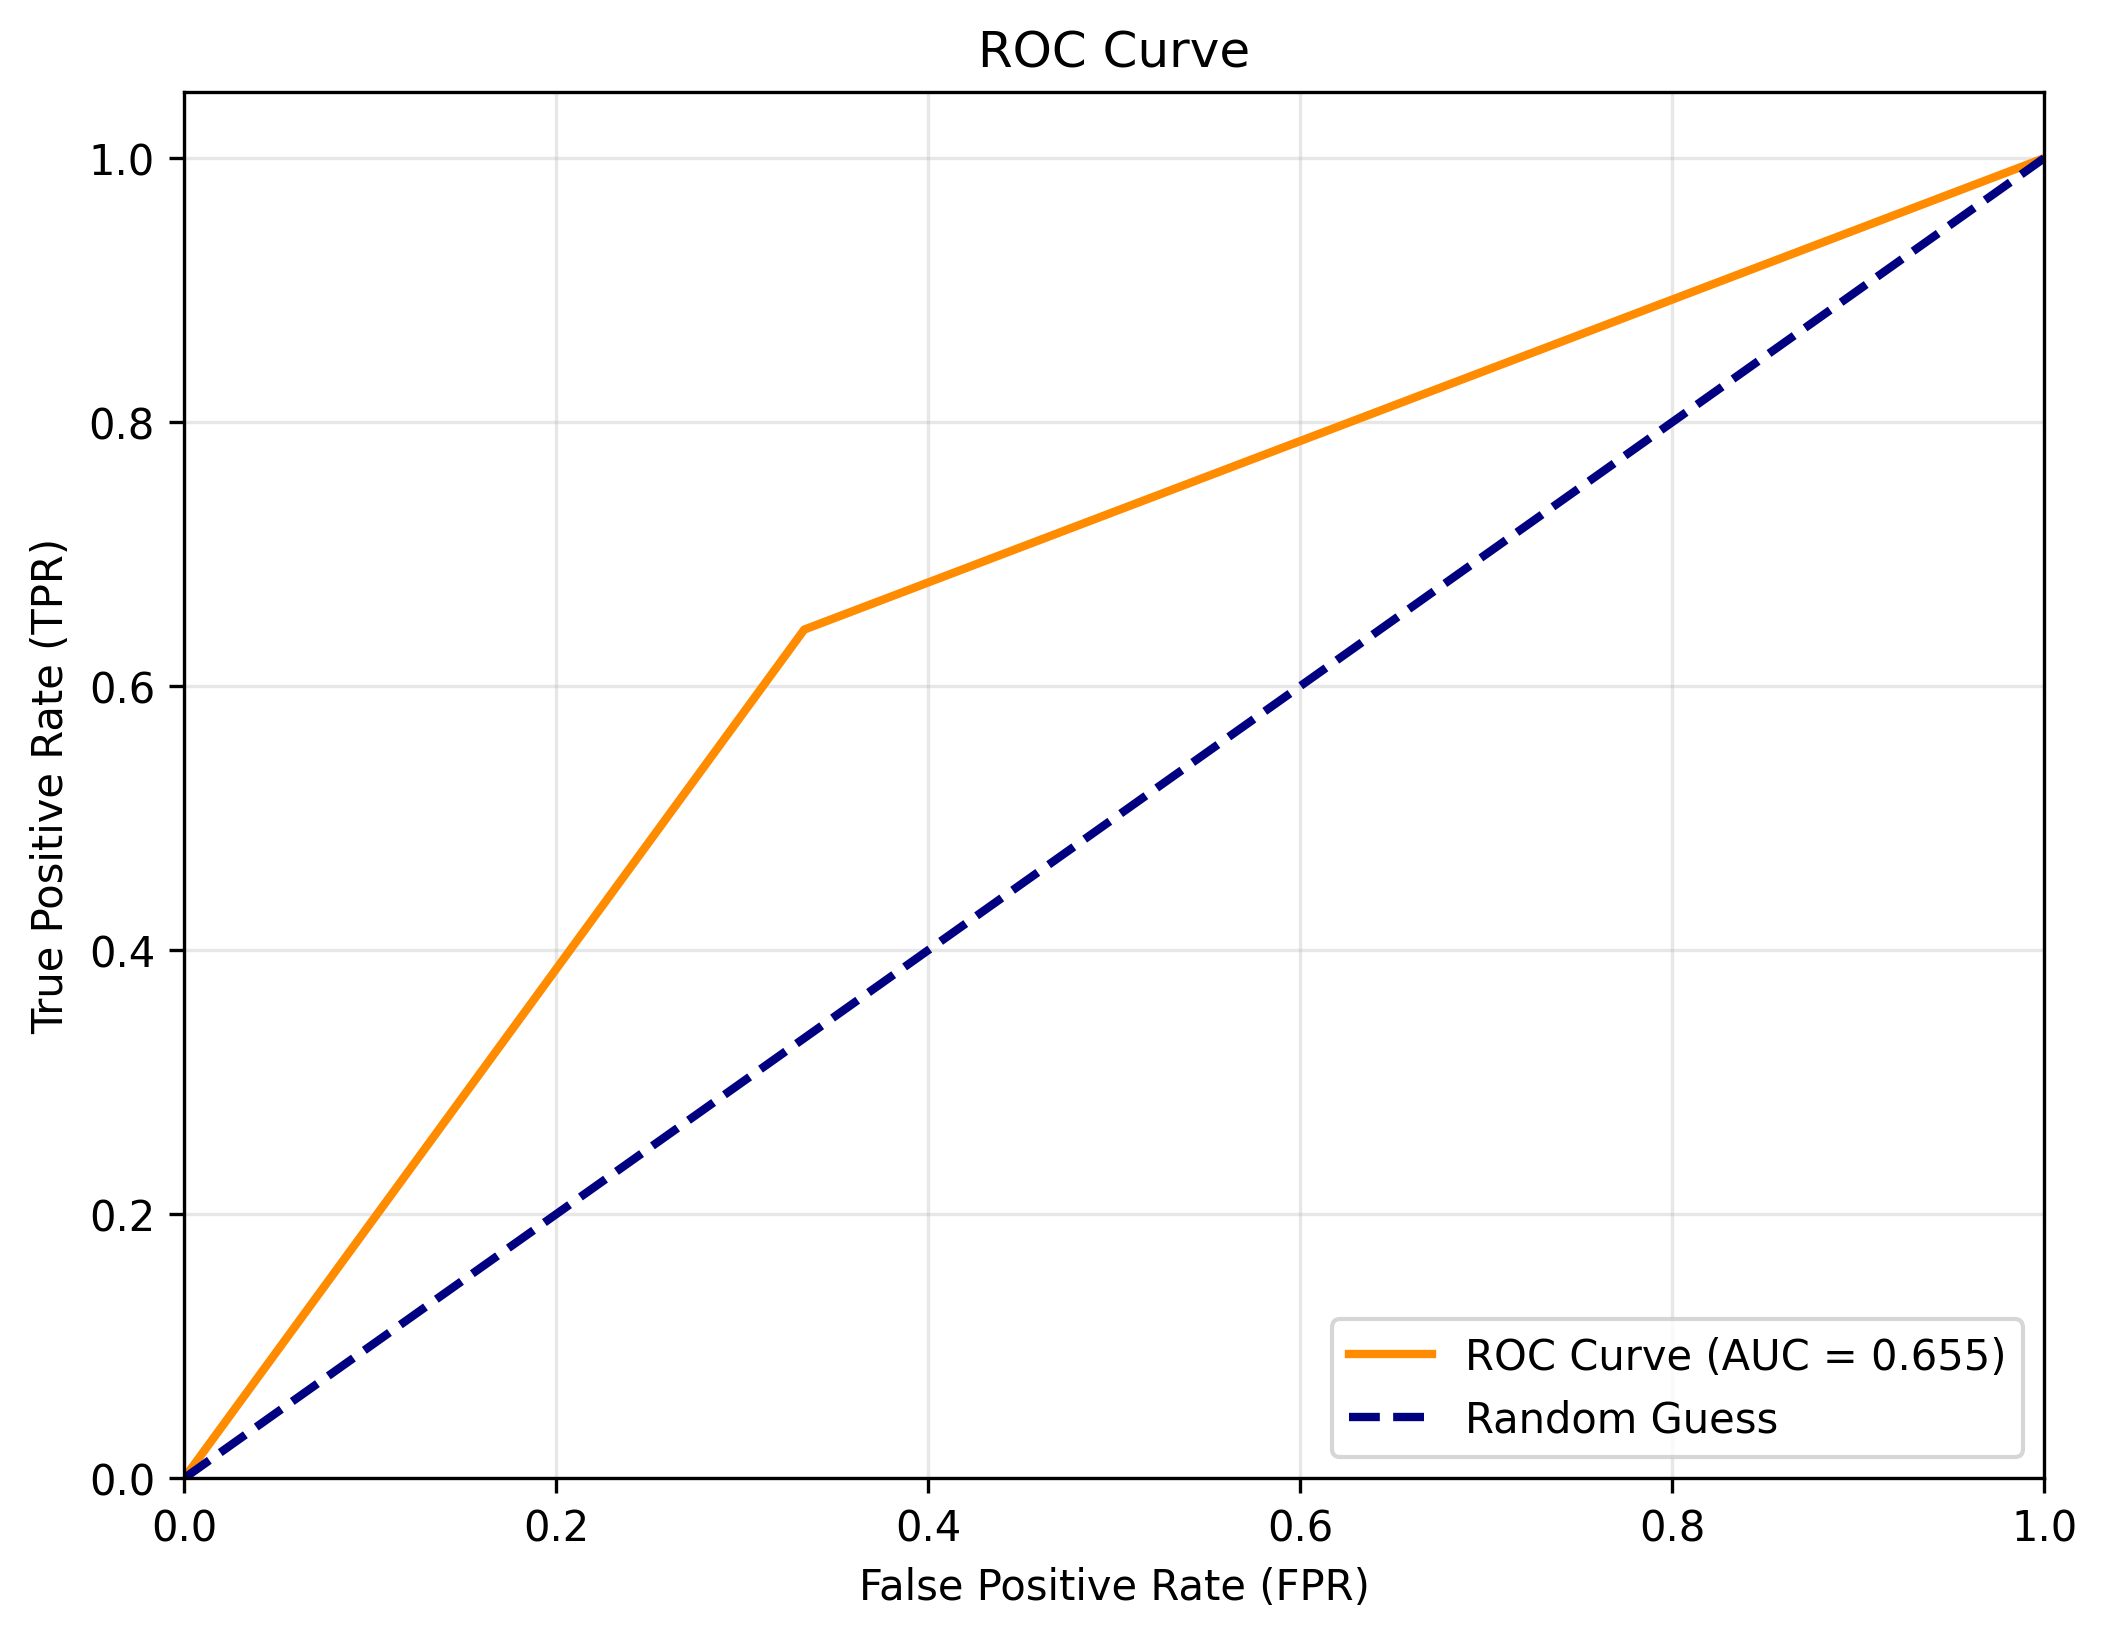

Data behind this chart, as committed beside it:
filepath, true_label, n_steps, prediction, reasoning, roc_probability, success, error, api_time, confidence_level, actual_steps, enough_steps
vasp-data-files/100000001110110011111111…, 1, 100, 1.0, , , True, , 25.68, Confident, 100.0, True
vasp-data-files/100000010110101000100111…, 0, 100, 1.0, , , True, , 80.12, Certain, 100.0, True
vasp-data-files/100000010111101001010111…, 0, 100, 1.0, , , True, , 28.97, Confident, 100.0, True
vasp-data-files/100000011111111011000100…, 0, 100, 1.0, , , True, , 21.08, Confident, 100.0, True
vasp-data-files/100000110100101101010001…, 1, 100, 1.0, , , True, , 29.95, Certain, 100.0, True
vasp-data-files/100000110100111111010001…, 1, 100, 1.0, , , True, , 278.7, Confident, 100.0, True
vasp-data-files/100000111001001001011111…, 1, 100, 1.0, , , True, , 43.78, Certain, 100.0, True
vasp-data-files/100000111100111001000001…, 1, 100, 1.0, , , True, , 29.49, Certain, 100.0, True
vasp-data-files/100000111101000011011111…, 1, 100, 1.0, , , True, , 30.03, Certain, 100.0, True
vasp-data-files/100001000101111011011110…, 1, 100, 1.0, , , True, , 152.6, Certain, 100.0, True
vasp-data-files/100001010000011010111110…, 1, 100, 1.0, , , True, , 68.39, Certain, 100.0, True
vasp-data-files/100001010100111010100000…, 1, 100, 1.0, , , True, , 60.67, Confident, 100.0, True
vasp-data-files/100001010110001011010101…, 1, 100, 1.0, , , True, , 176.1, Confident, 100.0, True
vasp-data-files/100001010110011010010010…, 1, 100, 1.0, , , True, , 186.2, Certain, 100.0, True
vasp-data-files/100001010111011100010001…, 0, 100, 1.0, , , True, , 144.7, Certain, 100.0, True
vasp-data-files/100001010111110011101110…, 0, 100, 1.0, , , True, , 27.58, Confident, 100.0, True
vasp-data-files/100001011101111010001100…, 0, 100, 1.0, , , True, , 33.86, Certain, 100.0, True
vasp-data-files/100001011111111001010111…, 0, 100, 1.0, , , True, , 17.52, Confident, 100.0, True
vasp-data-files/100001110001101111000111…, 0, 100, 1.0, , , True, , 583.4, Confident, 100.0, True
vasp-data-files/100001110100101101010001…, 1, 100, 1.0, , , True, , 166.6, Certain, 100.0, True
vasp-data-files/100001110101000011011111…, 0, 100, 1.0, , , True, , 18.21, Certain, 100.0, True
vasp-data-files/100001110101100011010111…, 0, 100, 1.0, , , True, , 11.75, Confident, 100.0, True
vasp-data-files/100001110110111111011001…, 0, 100, 1.0, , , True, , 327.9, Certain, 100.0, True
vasp-data-files/100001111000111101011001…, 1, 100, 1.0, , , True, , 195.8, Certain, 100.0, True
vasp-data-files/100001111010000001010101…, 0, 100, 1.0, , , True, , 23.67, Confident, 100.0, True
vasp-data-files/100001111011000011011111…, 1, 100, 1.0, , , True, , 41.48, Certain, 100.0, True
vasp-data-files/100001111100010010011110…, 1, 100, 1.0, , , True, , 16.8, Confident, 100.0, True
vasp-data-files/100001111100010010111110…, 1, 100, 1.0, , , True, , 48.17, Certain, 100.0, True
vasp-data-files/100001111100111101010011…, 0, 100, 1.0, , , True, , 16.5, Confident, 100.0, True
vasp-data-files/100001111101001001011111…, 0, 100, 1.0, , , True, , 46.06, Confident, 100.0, True
vasp-data-files/100001111101001011011111…, 1, 100, 1.0, , , True, , 12.91, Certain, 100.0, True
vasp-data-files/100001111101001111010011…, 1, 100, 1.0, , , True, , 35.75, Confident, 100.0, True
vasp-data-files/100010001001111100101000…, 1, 100, 1.0, , , True, , 77.41, Certain, 100.0, True
vasp-data-files/100010001001111100101001…, 1, 100, 1.0, , , True, , 17.2, Confident, 100.0, True
vasp-data-files/100010001011000001111111…, 1, 100, 1.0, , , True, , 18.66, Certain, 100.0, True
vasp-data-files/100010001111111111111010…, 0, 100, 1.0, , , True, , 204.5, Certain, 100.0, True
vasp-data-files/100010010011000001111110…, 1, 100, 1.0, , , True, , 165, Certain, 100.0, True
vasp-data-files/100010010100111100100000…, 0, 100, 1.0, , , True, , 15.93, Confident, 100.0, True
vasp-data-files/100010010101100100100000…, 0, 100, 1.0, , , True, , 63.31, Confident, 100.0, True
vasp-data-files/100010010110001011010101…, 0, 100, 1.0, , , True, , 301.5, Confident, 100.0, True
vasp-data-files/100010101011000001011111…, 0, 100, 1.0, , , True, , 32.5, Confident, 100.0, True
vasp-data-files/100010110010001110111111…, 1, 100, 1.0, , , True, , 283.7, Confident, 100.0, True
vasp-data-files/100010110010001111111101…, 1, 100, 1.0, , , True, , 142.1, Confident, 100.0, True
vasp-data-files/100010110100110000110000…, 0, 100, , , , False, API调用失败, 360.3, , , 
vasp-data-files/100010111000111100100000…, 1, 100, 1.0, , , True, , 219.1, Certain, 100.0, True
vasp-data-files/100010111000111100100101…, 1, 100, 1.0, , , True, , 99.76, Confident, 100.0, True
vasp-data-files/100010111010001101011111…, 1, 100, 1.0, , , True, , 280.5, Certain, 100.0, True
vasp-data-files/100010111011110101000001…, 0, 100, 1.0, , , True, , 16.3, Confident, 100.0, True
vasp-data-files/100011010011000001101110…, 0, 100, 1.0, , , True, , 18.53, Certain, 100.0, True
vasp-data-files/100011010111111010000110…, 1, 100, 1.0, , , True, , 27.02, Certain, 100.0, True
